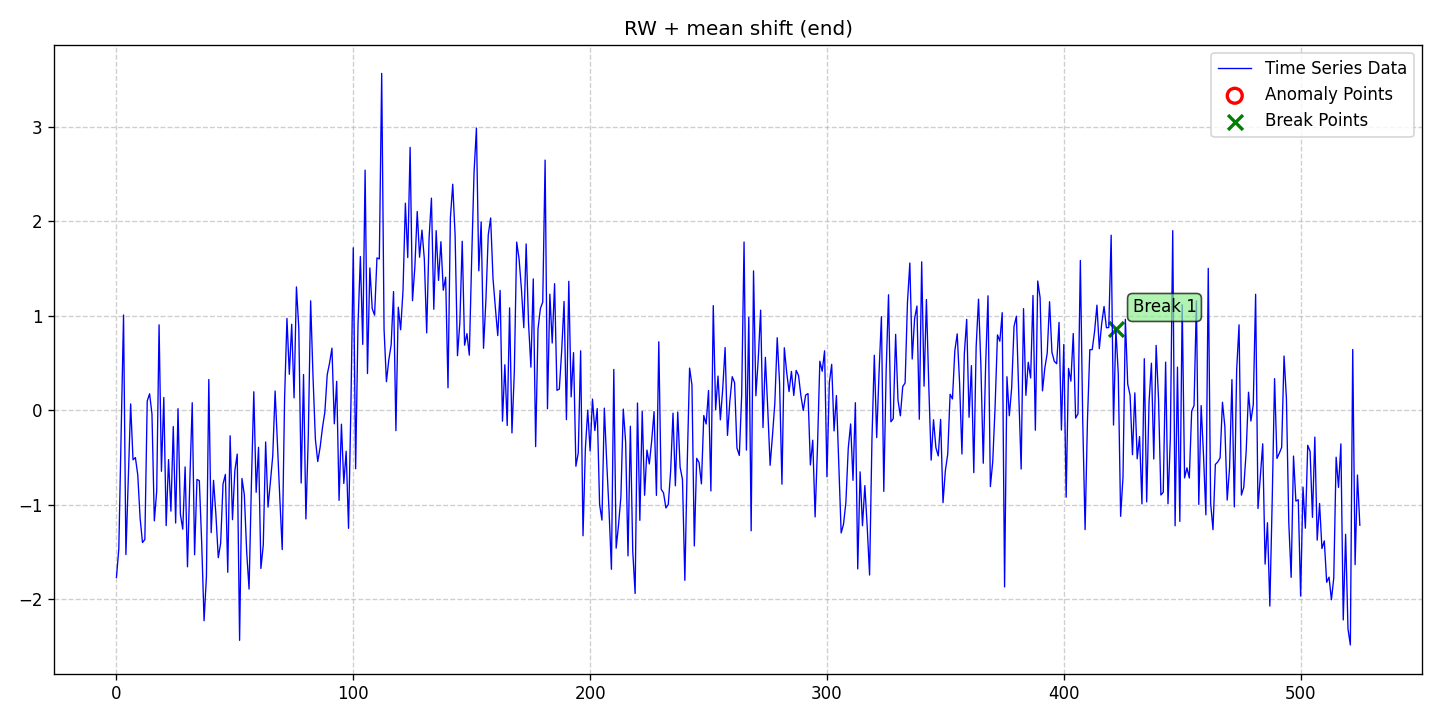

Values plotted in this chart, from the file beside it:
date, data, stationary, det_lin_up, det_lin_down, det_quad, det_cubic, det_exp, det_damped, stoc_trend, volatility, single_seas, multiple_seas, point_anom_single, point_anom_multi, collect_anom, context_anom, mean_shift, var_shift, trend_shift, point_anom_count, point_anom_location, point_anom_point, collect_anom_count
2020-01-01, -1.768, 0, 0, 0, 0, 0, 0, 0, 1, 0, 0, 0, 0, 0, 0, 0, 1, 0, 0, 0, none, , 0
2020-01-02, -1.466, 0, 0, 0, 0, 0, 0, 0, 1, 0, 0, 0, 0, 0, 0, 0, 1, 0, 0, 0, none, , 0
2020-01-03, -0.2002, 0, 0, 0, 0, 0, 0, 0, 1, 0, 0, 0, 0, 0, 0, 0, 1, 0, 0, 0, none, , 0
2020-01-04, 1.01, 0, 0, 0, 0, 0, 0, 0, 1, 0, 0, 0, 0, 0, 0, 0, 1, 0, 0, 0, none, , 0
2020-01-05, -1.526, 0, 0, 0, 0, 0, 0, 0, 1, 0, 0, 0, 0, 0, 0, 0, 1, 0, 0, 0, none, , 0
2020-01-06, -0.7322, 0, 0, 0, 0, 0, 0, 0, 1, 0, 0, 0, 0, 0, 0, 0, 1, 0, 0, 0, none, , 0
2020-01-07, 0.0688, 0, 0, 0, 0, 0, 0, 0, 1, 0, 0, 0, 0, 0, 0, 0, 1, 0, 0, 0, none, , 0
2020-01-08, -0.5227, 0, 0, 0, 0, 0, 0, 0, 1, 0, 0, 0, 0, 0, 0, 0, 1, 0, 0, 0, none, , 0
2020-01-09, -0.4989, 0, 0, 0, 0, 0, 0, 0, 1, 0, 0, 0, 0, 0, 0, 0, 1, 0, 0, 0, none, , 0
2020-01-10, -0.6815, 0, 0, 0, 0, 0, 0, 0, 1, 0, 0, 0, 0, 0, 0, 0, 1, 0, 0, 0, none, , 0
2020-01-11, -1.142, 0, 0, 0, 0, 0, 0, 0, 1, 0, 0, 0, 0, 0, 0, 0, 1, 0, 0, 0, none, , 0
2020-01-12, -1.398, 0, 0, 0, 0, 0, 0, 0, 1, 0, 0, 0, 0, 0, 0, 0, 1, 0, 0, 0, none, , 0
2020-01-13, -1.366, 0, 0, 0, 0, 0, 0, 0, 1, 0, 0, 0, 0, 0, 0, 0, 1, 0, 0, 0, none, , 0
2020-01-14, 0.1001, 0, 0, 0, 0, 0, 0, 0, 1, 0, 0, 0, 0, 0, 0, 0, 1, 0, 0, 0, none, , 0
2020-01-15, 0.1757, 0, 0, 0, 0, 0, 0, 0, 1, 0, 0, 0, 0, 0, 0, 0, 1, 0, 0, 0, none, , 0
2020-01-16, -0.03689, 0, 0, 0, 0, 0, 0, 0, 1, 0, 0, 0, 0, 0, 0, 0, 1, 0, 0, 0, none, , 0
2020-01-17, -1.169, 0, 0, 0, 0, 0, 0, 0, 1, 0, 0, 0, 0, 0, 0, 0, 1, 0, 0, 0, none, , 0
2020-01-18, -0.8549, 0, 0, 0, 0, 0, 0, 0, 1, 0, 0, 0, 0, 0, 0, 0, 1, 0, 0, 0, none, , 0
2020-01-19, 0.9055, 0, 0, 0, 0, 0, 0, 0, 1, 0, 0, 0, 0, 0, 0, 0, 1, 0, 0, 0, none, , 0
2020-01-20, -0.6443, 0, 0, 0, 0, 0, 0, 0, 1, 0, 0, 0, 0, 0, 0, 0, 1, 0, 0, 0, none, , 0
2020-01-21, 0.1366, 0, 0, 0, 0, 0, 0, 0, 1, 0, 0, 0, 0, 0, 0, 0, 1, 0, 0, 0, none, , 0
2020-01-22, -1.219, 0, 0, 0, 0, 0, 0, 0, 1, 0, 0, 0, 0, 0, 0, 0, 1, 0, 0, 0, none, , 0
2020-01-23, -0.5206, 0, 0, 0, 0, 0, 0, 0, 1, 0, 0, 0, 0, 0, 0, 0, 1, 0, 0, 0, none, , 0
2020-01-24, -1.066, 0, 0, 0, 0, 0, 0, 0, 1, 0, 0, 0, 0, 0, 0, 0, 1, 0, 0, 0, none, , 0
2020-01-25, -0.1713, 0, 0, 0, 0, 0, 0, 0, 1, 0, 0, 0, 0, 0, 0, 0, 1, 0, 0, 0, none, , 0
2020-01-26, -1.191, 0, 0, 0, 0, 0, 0, 0, 1, 0, 0, 0, 0, 0, 0, 0, 1, 0, 0, 0, none, , 0
2020-01-27, 0.01816, 0, 0, 0, 0, 0, 0, 0, 1, 0, 0, 0, 0, 0, 0, 0, 1, 0, 0, 0, none, , 0
2020-01-28, -1.098, 0, 0, 0, 0, 0, 0, 0, 1, 0, 0, 0, 0, 0, 0, 0, 1, 0, 0, 0, none, , 0
2020-01-29, -1.257, 0, 0, 0, 0, 0, 0, 0, 1, 0, 0, 0, 0, 0, 0, 0, 1, 0, 0, 0, none, , 0
2020-01-30, -0.598, 0, 0, 0, 0, 0, 0, 0, 1, 0, 0, 0, 0, 0, 0, 0, 1, 0, 0, 0, none, , 0
2020-01-31, -1.655, 0, 0, 0, 0, 0, 0, 0, 1, 0, 0, 0, 0, 0, 0, 0, 1, 0, 0, 0, none, , 0
2020-02-01, -0.7361, 0, 0, 0, 0, 0, 0, 0, 1, 0, 0, 0, 0, 0, 0, 0, 1, 0, 0, 0, none, , 0
2020-02-02, 0.0813, 0, 0, 0, 0, 0, 0, 0, 1, 0, 0, 0, 0, 0, 0, 0, 1, 0, 0, 0, none, , 0
2020-02-03, -1.527, 0, 0, 0, 0, 0, 0, 0, 1, 0, 0, 0, 0, 0, 0, 0, 1, 0, 0, 0, none, , 0
2020-02-04, -0.7303, 0, 0, 0, 0, 0, 0, 0, 1, 0, 0, 0, 0, 0, 0, 0, 1, 0, 0, 0, none, , 0
2020-02-05, -0.7431, 0, 0, 0, 0, 0, 0, 0, 1, 0, 0, 0, 0, 0, 0, 0, 1, 0, 0, 0, none, , 0
2020-02-06, -1.405, 0, 0, 0, 0, 0, 0, 0, 1, 0, 0, 0, 0, 0, 0, 0, 1, 0, 0, 0, none, , 0
2020-02-07, -2.226, 0, 0, 0, 0, 0, 0, 0, 1, 0, 0, 0, 0, 0, 0, 0, 1, 0, 0, 0, none, , 0
2020-02-08, -1.757, 0, 0, 0, 0, 0, 0, 0, 1, 0, 0, 0, 0, 0, 0, 0, 1, 0, 0, 0, none, , 0
2020-02-09, 0.3274, 0, 0, 0, 0, 0, 0, 0, 1, 0, 0, 0, 0, 0, 0, 0, 1, 0, 0, 0, none, , 0
2020-02-10, -1.294, 0, 0, 0, 0, 0, 0, 0, 1, 0, 0, 0, 0, 0, 0, 0, 1, 0, 0, 0, none, , 0
2020-02-11, -0.7399, 0, 0, 0, 0, 0, 0, 0, 1, 0, 0, 0, 0, 0, 0, 0, 1, 0, 0, 0, none, , 0
2020-02-12, -1.104, 0, 0, 0, 0, 0, 0, 0, 1, 0, 0, 0, 0, 0, 0, 0, 1, 0, 0, 0, none, , 0
2020-02-13, -1.559, 0, 0, 0, 0, 0, 0, 0, 1, 0, 0, 0, 0, 0, 0, 0, 1, 0, 0, 0, none, , 0
2020-02-14, -1.406, 0, 0, 0, 0, 0, 0, 0, 1, 0, 0, 0, 0, 0, 0, 0, 1, 0, 0, 0, none, , 0
2020-02-15, -0.78, 0, 0, 0, 0, 0, 0, 0, 1, 0, 0, 0, 0, 0, 0, 0, 1, 0, 0, 0, none, , 0
2020-02-16, -0.6775, 0, 0, 0, 0, 0, 0, 0, 1, 0, 0, 0, 0, 0, 0, 0, 1, 0, 0, 0, none, , 0
2020-02-17, -1.713, 0, 0, 0, 0, 0, 0, 0, 1, 0, 0, 0, 0, 0, 0, 0, 1, 0, 0, 0, none, , 0
2020-02-18, -0.2684, 0, 0, 0, 0, 0, 0, 0, 1, 0, 0, 0, 0, 0, 0, 0, 1, 0, 0, 0, none, , 0
2020-02-19, -1.156, 0, 0, 0, 0, 0, 0, 0, 1, 0, 0, 0, 0, 0, 0, 0, 1, 0, 0, 0, none, , 0
2020-02-20, -0.6373, 0, 0, 0, 0, 0, 0, 0, 1, 0, 0, 0, 0, 0, 0, 0, 1, 0, 0, 0, none, , 0
2020-02-21, -0.462, 0, 0, 0, 0, 0, 0, 0, 1, 0, 0, 0, 0, 0, 0, 0, 1, 0, 0, 0, none, , 0
2020-02-22, -2.433, 0, 0, 0, 0, 0, 0, 0, 1, 0, 0, 0, 0, 0, 0, 0, 1, 0, 0, 0, none, , 0
2020-02-23, -0.7203, 0, 0, 0, 0, 0, 0, 0, 1, 0, 0, 0, 0, 0, 0, 0, 1, 0, 0, 0, none, , 0
2020-02-24, -0.8927, 0, 0, 0, 0, 0, 0, 0, 1, 0, 0, 0, 0, 0, 0, 0, 1, 0, 0, 0, none, , 0
2020-02-25, -1.501, 0, 0, 0, 0, 0, 0, 0, 1, 0, 0, 0, 0, 0, 0, 0, 1, 0, 0, 0, none, , 0
2020-02-26, -1.89, 0, 0, 0, 0, 0, 0, 0, 1, 0, 0, 0, 0, 0, 0, 0, 1, 0, 0, 0, none, , 0
2020-02-27, -0.7641, 0, 0, 0, 0, 0, 0, 0, 1, 0, 0, 0, 0, 0, 0, 0, 1, 0, 0, 0, none, , 0
2020-02-28, 0.1972, 0, 0, 0, 0, 0, 0, 0, 1, 0, 0, 0, 0, 0, 0, 0, 1, 0, 0, 0, none, , 0
2020-02-29, -0.8665, 0, 0, 0, 0, 0, 0, 0, 1, 0, 0, 0, 0, 0, 0, 0, 1, 0, 0, 0, none, , 0
... 466 more rows
